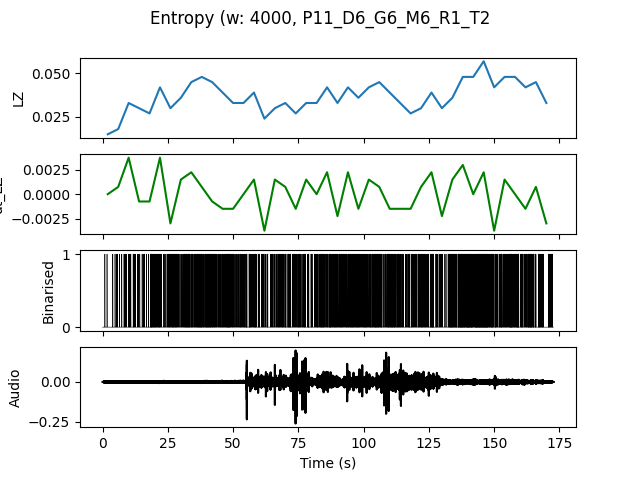

The file beside this chart, header and first rows:
, t0, LZ, dt_LZ, IOI
0.0, 0.0, 0.01496, 0.0, 1.333
4.0, 4.0, 0.01795, 0.0007479, 0.8
8.0, 8.0, 0.03291, 0.003739, 0.4
12.0, 12.0, 0.02991, -0.0007479, 0.5
16.0, 16.0, 0.02692, -0.0007479, 0.3077
20.0, 20.0, 0.04188, 0.003739, 0.3077
24.0, 24.0, 0.02991, -0.002991, 0.3077
28.0, 28.0, 0.0359, 0.001496, 0.3333
32.0, 32.0, 0.04487, 0.002244, 0.25
36.0, 36.0, 0.04786, 0.0007479, 0.2222
40.0, 40.0, 0.04487, -0.0007479, 0.25
44.0, 44.0, 0.03889, -0.001496, 0.2857
48.0, 48.0, 0.03291, -0.001496, 0.2857
52.0, 52.0, 0.03291, 0.0, 0.3077
56.0, 56.0, 0.03889, 0.001496, 0.2857
60.0, 60.0, 0.02393, -0.003739, 0.5
64.0, 64.0, 0.02991, 0.001496, 0.4
68.0, 68.0, 0.03291, 0.0007479, 0.2857
72.0, 72.0, 0.02692, -0.001496, 0.3636
76.0, 76.0, 0.03291, 0.001496, 0.3636
80.0, 80.0, 0.03291, 0.0, 0.3333
84.0, 84.0, 0.04188, 0.002244, 0.2353
88.0, 88.0, 0.03291, -0.002244, 0.2857
92.0, 92.0, 0.04188, 0.002244, 0.2353
96.0, 96.0, 0.0359, -0.001496, 0.2857
100.0, 100.0, 0.04188, 0.001496, 0.25
104.0, 104.0, 0.04487, 0.0007479, 0.2353
108.0, 108.0, 0.03889, -0.001496, 0.2222
112.0, 112.0, 0.03291, -0.001496, 0.3077
116.0, 116.0, 0.02692, -0.001496, 0.3636
120.0, 120.0, 0.02991, 0.0007479, 0.3077
124.0, 124.0, 0.03889, 0.002244, 0.2667
128.0, 128.0, 0.02991, -0.002244, 0.5
132.0, 132.0, 0.0359, 0.001496, 0.2105
136.0, 136.0, 0.04786, 0.002991, 0.1538
140.0, 140.0, 0.04786, 0.0, 0.16
144.0, 144.0, 0.05684, 0.002244, 0.1481
148.0, 148.0, 0.04188, -0.003739, 0.25
152.0, 152.0, 0.04786, 0.001496, 0.2353
156.0, 156.0, 0.04786, 0.0, 0.2
160.0, 160.0, 0.04188, -0.001496, 0.2353
164.0, 164.0, 0.04487, 0.0007479, 0.25
168.0, 168.0, 0.03291, -0.002991, 0.3333
